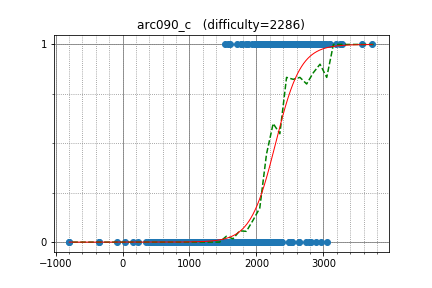

Source data for this figure (header and first rows):
yutaka1999, 3573.429013, 1
RomaWhite, 2915, 1
rqgao2014, 2814, 1
LHiC, 3731, 1
mmaxio, 2835, 1
zscoder, 2853, 1
kmjp, 3009, 1
maroonrk, 2898, 1
E869120, 2706, 1
yosupo, 3249, 1
august14, 2954, 1
eddy1021, 2830, 1
DEGwer, 3194, 1
sky58, 3043, 1
asi1024, 2898, 1
creatnx, 2396, 1
krismaz, 2912, 1
maryanna2016, 3090, 1
VArtem, 2777, 1
sugim48, 3275, 1
niyaznigmatul, 3100, 1
lastans7, 2520, 1
laurageorgescu, 2390, 1
LeBron, 3015, 1
camypaper, 2557, 1
WA_TLE, 2727, 1
300iq, 2656, 1
fsouza, 2834, 1
liympanda, 3024, 1
kdh9949, 2495, 1
majk, 2835, 1
zhouyuyang, 2776, 1
IH19980412, 2971, 0
nuip, 2820, 0
FoolMike, 2505, 0
uwi, 3056, 0
jtnydv25, 1985, 0
linkct, 2633, 0
Vercingetorix, 2783, 0
akashdeep, 2356, 0
KrK, 2813, 1
pavelsavchenkov, 2425, 1
atatomir, 2795, 1
jonathanirvings, 2835, 1
Phronesis, 1870, 1
drafear, 2471, 1
kiiiiii, 2721, 1
square1001, 2601, 1
wzp, 2356, 1
woqja125, 2296, 1
wafrelka, 2455, 1
famafka, 2574, 1
missever, 2652, 1
ftiasch, 2920, 1
imaxblue, 2172, 1
Pulmn, 2185, 1
DmitryGrigorev, 2543, 1
Victor_Lee, 1988, 1
MrDindows, 2852, 1
shadowatyy, 2245, 1
hamayanhamayan, 2315, 1
... 830 more rows
